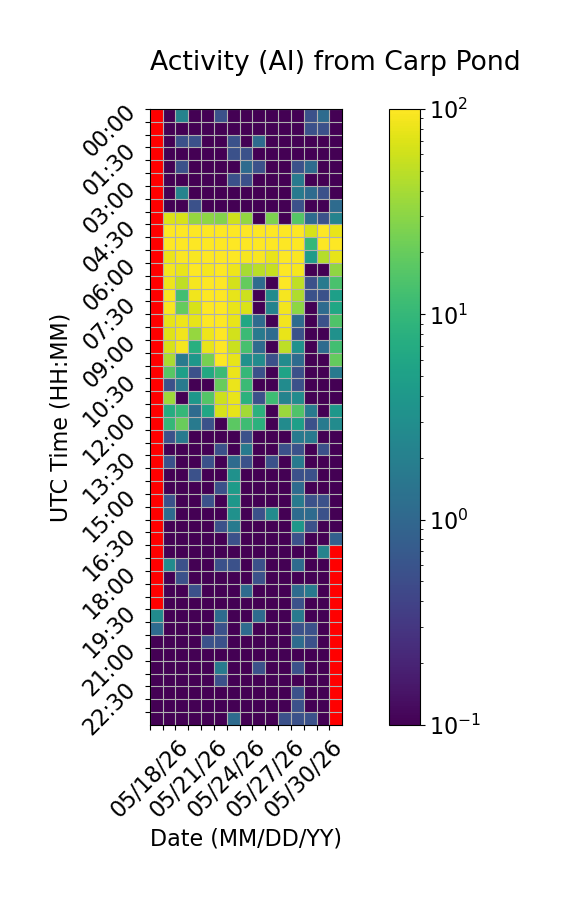

The file beside this chart, header and first rows:
Time (UTC), 05/18/26, 05/19/26, 05/20/26, 05/21/26, 05/22/26, 05/23/26, 05/24/26, 05/25/26, 05/26/26, 05/27/26, 05/28/26, 05/29/26, 05/30/26, 05/31/26, 06/01/26
00:00, , 0.0, 2.222, 0.0, 0.0, 0.5556, 0.0, 0.0, 0.0, 0.0, 0.0, 0.0, 0.5556, 1.111, 0.0
00:30, , 0.0, 0.0, 0.0, 0.0, 0.0, 0.0, 0.0, 0.0, 0.0, 0.0, 0.0, 0.5556, 0.5556, 0.0
01:00, , 0.0, 0.5556, 0.5556, 0.0, 0.0, 0.5556, 0.0, 1.111, 0.0, 0.0, 0.0, 0.0, 0.0, 0.0
01:30, , 0.0, 0.0, 0.0, 0.0, 0.0, 0.5556, 0.5556, 0.0, 0.0, 0.0, 0.0, 0.0, 0.0, 0.0
02:00, , 0.0, 0.5556, 0.0, 0.0, 0.0, 0.0, 1.111, 0.5556, 0.0, 0.0, 0.5556, 1.111, 0.0, 0.0
02:30, , 0.0, 0.0, 0.0, 0.0, 0.0, 0.5556, 0.5556, 0.0, 0.0, 0.0, 1.667, 0.0, 0.0, 0.0
03:00, , 0.0, 2.222, 0.0, 0.0, 0.0, 0.0, 0.0, 0.0, 0.0, 0.0, 1.667, 1.111, 0.5556, 0.0
03:30, , 0.0, 0.0, 0.5556, 0.0, 0.0, 0.0, 0.0, 0.0, 0.0, 0.0, 0.5556, 0.0, 0.0, 1.111
04:00, , 70.0, 65.56, 33.89, 31.11, 27.78, 60.0, 32.22, 0.0, 25.56, 0.0, 16.11, 1.111, 0.5556, 2.222
04:30, , 100.0, 100.0, 100.0, 100.0, 100.0, 100.0, 100.0, 100.0, 100.0, 100.0, 100.0, 65.56, 100.0, 80.56
05:00, , 98.89, 100.0, 99.44, 100.0, 100.0, 100.0, 100.0, 100.0, 100.0, 100.0, 100.0, 10.0, 100.0, 100.0
05:30, , 82.22, 97.22, 93.33, 100.0, 100.0, 100.0, 91.11, 94.44, 80.56, 100.0, 95.56, 4.444, 46.11, 76.67
06:00, , 88.33, 78.89, 98.89, 91.11, 100.0, 83.89, 40.56, 48.33, 56.11, 100.0, 91.11, 0.0, 0.0, 31.67
06:30, , 85, 51.67, 92.22, 100.0, 100.0, 63.33, 19.44, 1.111, 0.0, 99.44, 51.67, 0.5556, 1.667, 13.89
07:00, , 93.89, 12.22, 86.11, 100.0, 98.33, 77.22, 59.44, 0.0, 2.778, 92.22, 43.33, 0.5556, 0.5556, 5.0
07:30, , 93.89, 19.44, 65.0, 100.0, 100.0, 78.89, 67.78, 0.0, 2.222, 88.89, 31.11, 0.0, 1.111, 6.111
08:00, , 78.33, 83.89, 76.67, 100.0, 100.0, 78.89, 6.111, 1.111, 0.0, 88.89, 1.111, 0.0, 0.5556, 15.0
08:30, , 71.11, 87.22, 33.33, 84.44, 100.0, 62.78, 11.11, 1.667, 1.111, 80.0, 0.5556, 0.0, 0.0, 3.333
09:00, , 66.11, 91.11, 7.778, 80.0, 100.0, 57.78, 13.33, 1.111, 0.0, 50.0, 3.333, 0.0, 1.111, 12.22
09:30, , 41.11, 1.667, 3.889, 24.44, 99.44, 78.33, 3.333, 2.778, 0.5556, 2.778, 1.111, 0.0, 0.0, 19.44
10:00, , 16.67, 5.0, 0.5556, 6.667, 11.11, 82.22, 10.0, 0.5556, 0.0, 5.556, 0.5556, 0.0, 0.0, 1.667
10:30, , 0.5556, 1.667, 0.0, 0.0, 20.0, 82.78, 11.11, 0.0, 0.0, 2.778, 0.5556, 0.0, 0.0, 0.0
11:00, , 36.67, 0.0, 3.889, 15.56, 58.33, 80.56, 8.333, 0.5556, 11.67, 2.222, 2.778, 0.0, 0.0, 0.0
11:30, , 7.222, 10.0, 1.111, 6.111, 66.11, 76.67, 38.89, 8.333, 0.0, 35.0, 15.0, 1.667, 0.0, 3.889
12:00, , 10.0, 20.56, 1.667, 0.5556, 0.0, 17.78, 11.67, 8.333, 0.0, 2.778, 5.0, 0.5556, 1.667, 2.778
12:30, , 0.5556, 1.667, 0.0, 0.0, 0.0, 0.0, 0.5556, 0.0, 0.0, 0.0, 1.667, 1.667, 0.0, 0.0
13:00, , 0.0, 0.0, 0.0, 0.0, 0.5556, 0.0, 1.667, 0.0, 0.0, 0.5556, 0.5556, 0.0, 0.5556, 0.0
13:30, , 0.5556, 0.0, 0.0, 0.5556, 0.0, 1.111, 0.5556, 0.0, 0.5556, 0.0, 1.667, 0.0, 0.0, 0.0
14:00, , 0.0, 0.0, 0.5556, 0.0, 0.0, 3.333, 0.0, 0.0, 0.0, 0.0, 0.5556, 0.5556, 0.0, 0.0
14:30, , 0.0, 0.0, 0.0, 0.0, 0.5556, 4.444, 0.0, 0.0, 0.0, 0.0, 1.111, 0.0, 0.0, 0.0
15:00, , 0.5556, 0.0, 0.0, 0.5556, 0.0, 3.889, 0.0, 0.0, 0.0, 0.0, 1.667, 0.5556, 0.5556, 0.0
15:30, , 1.111, 0.0, 0.0, 0.0, 0.0, 3.333, 0.0, 0.5556, 2.778, 0.0, 1.111, 1.111, 0.5556, 0.0
16:00, , 0.0, 0.0, 0.0, 0.0, 0.5556, 1.667, 0.0, 0.0, 0.0, 0.0, 3.889, 0.5556, 0.0, 0.0
16:30, , 0.0, 0.0, 0.0, 0.0, 0.0, 0.5556, 0.0, 0.0, 0.0, 0.0, 0.5556, 0.0, 0.0, 0.8333
17:00, , 0.0, 0.0, 0.0, 0.0, 0.0, 0.0, 0.0, 0.0, 0.0, 0.0, 0.0, 0.0, 2.222, 
17:30, , 2.778, 0.5556, 0.0, 0.0, 0.5556, 0.5556, 0.0, 0.5556, 0.0, 0.0, 1.111, 0.0, 0.0, 
18:00, , 0.0, 0.5556, 0.0, 0.0, 0.0, 0.0, 0.0, 0.5556, 0.0, 0.0, 0.0, 0.0, 0.0, 
18:30, , 0.0, 0.0, 0.5556, 0.0, 0.0, 0.0, 1.111, 0.0, 0.0, 0.0, 1.111, 1.667, 0.0, 
19:00, , 0.0, 0.0, 0.0, 0.0, 0.0, 0.0, 0.0, 0.0, 0.0, 0.0, 0.5556, 0.0, 0.0, 
19:30, 2.778, 0.0, 0.0, 0.0, 0.0, 1.111, 0.0, 0.0, 1.111, 0.0, 0.0, 1.667, 0.0, 0.0, 
20:00, 1.111, 0.0, 0.0, 0.0, 0.0, 0.5556, 0.0, 1.111, 0.0, 0.0, 0.0, 0.5556, 0.5556, 0.0, 
20:30, 0.0, 0.0, 0.0, 0.0, 0.5556, 0.5556, 0.0, 0.0, 0.0, 0.0, 0.0, 1.111, 0.5556, 0.0, 
21:00, 0.0, 0.0, 0.0, 0.0, 0.0, 0.0, 0.0, 0.0, 0.0, 0.0, 0.0, 0.0, 0.0, 0.0, 
21:30, 0.0, 0.0, 0.0, 0.0, 0.0, 1.667, 0.0, 0.0, 0.5556, 0.0, 0.0, 0.5556, 0.0, 0.0, 
22:00, 0.0, 0.0, 0.0, 0.0, 0.0, 0.5556, 0.0, 0.0, 0.0, 0.0, 0.0, 0.0, 0.0, 0.0, 
22:30, 0.0, 0.0, 0.0, 0.0, 0.0, 0.0, 0.0, 0.0, 0.0, 0.0, 0.0, 0.5556, 0.0, 0.0, 
23:00, 0.0, 0.0, 0.0, 0.0, 0.0, 0.0, 0.0, 0.0, 0.0, 0.0, 0.0, 0.5556, 0.0, 0.0, 
23:30, 0.0, 0.0, 0.0, 0.0, 0.0, 0.0, 1.111, 0.0, 0.0, 0.0, 0.5556, 0.5556, 0.5556, 0.0, 
